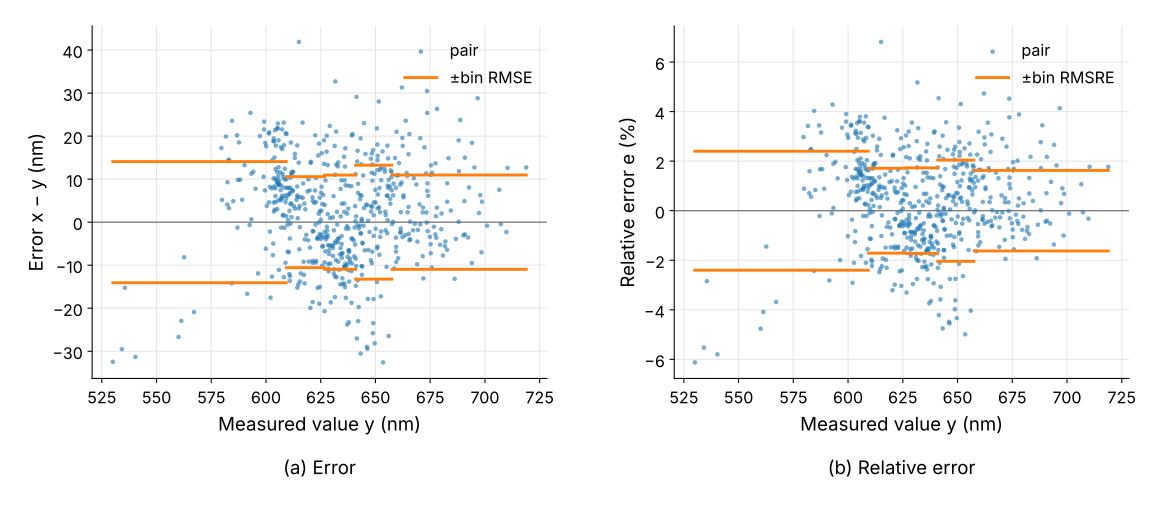

Data behind this chart, as committed beside it:
y, error, relative_error
611.2, 10.36, 0.01696
601.3, 4.607, 0.007661
624.5, -2.765, -0.004427
600.1, 17.64, 0.0294
609.4, 9.967, 0.01636
621.6, -2.113, -0.003399
625.1, 0.5556, 0.000889
623.4, -3.716, -0.005961
628.5, -10.85, -0.01726
612.7, 3.77, 0.006153
608.4, -1.305, -0.002145
610.7, 6.504, 0.01065
611.7, 1.176, 0.001923
617.7, -4.005, -0.006484
601.8, -2.187, -0.003634
636.1, 12.93, 0.02033
607, 5.561, 0.009161
610.9, -3.804, -0.006227
621.3, -8.997, -0.01448
626.7, -9.334, -0.01489
621.3, -9.426, -0.01517
619.5, -9.156, -0.01478
606.1, 8.789, 0.0145
606.9, -1.269, -0.002092
606.7, 7.425, 0.01224
605.7, 5.08, 0.008386
625.9, -3.484, -0.005566
617.2, -9.201, -0.01491
644.4, 10.84, 0.01683
618, 3.007, 0.004866
628.6, -11.45, -0.01821
637.9, -6.945, -0.01089
639.1, -3.821, -0.005978
634.6, -5.056, -0.007967
637.3, -8.029, -0.0126
622.8, 10.28, 0.0165
625.3, -3.005, -0.004805
625.2, 6.84, 0.01094
619.4, 9.949, 0.01606
639.3, -9.586, -0.01499
619.3, -4.22, -0.006814
656.8, 4.301, 0.006548
622.9, 4.681, 0.007515
626.7, -2.302, -0.003674
643.3, -2.56, -0.003979
651.8, -7.586, -0.01164
645.1, -6.537, -0.01013
647.9, -8.879, -0.0137
641.1, 1.348, 0.002103
637.8, -6.523, -0.01023
641.8, -0.7436, -0.001159
634.6, 4.301, 0.006777
634.1, 1.335, 0.002106
625.8, -5.684, -0.009083
661.5, -1.454, -0.002197
625.4, 8.224, 0.01315
640.3, -7.956, -0.01243
663.6, -3.011, -0.004538
667.2, -1.871, -0.002804
662.3, -3.463, -0.005228
... 512 more rows
